Image classification data set "kumquat" (conglam56/AutoSort-IoT on GitHub). Class labels (3): green, reject, ripe.

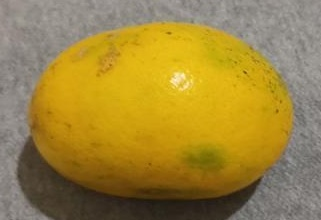
Label: ripe

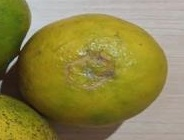
Label: reject

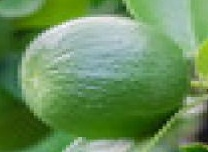
Label: green

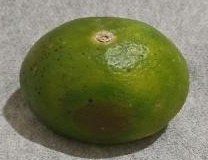
Label: reject

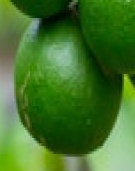
Label: green

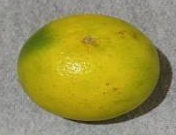
Label: ripe
